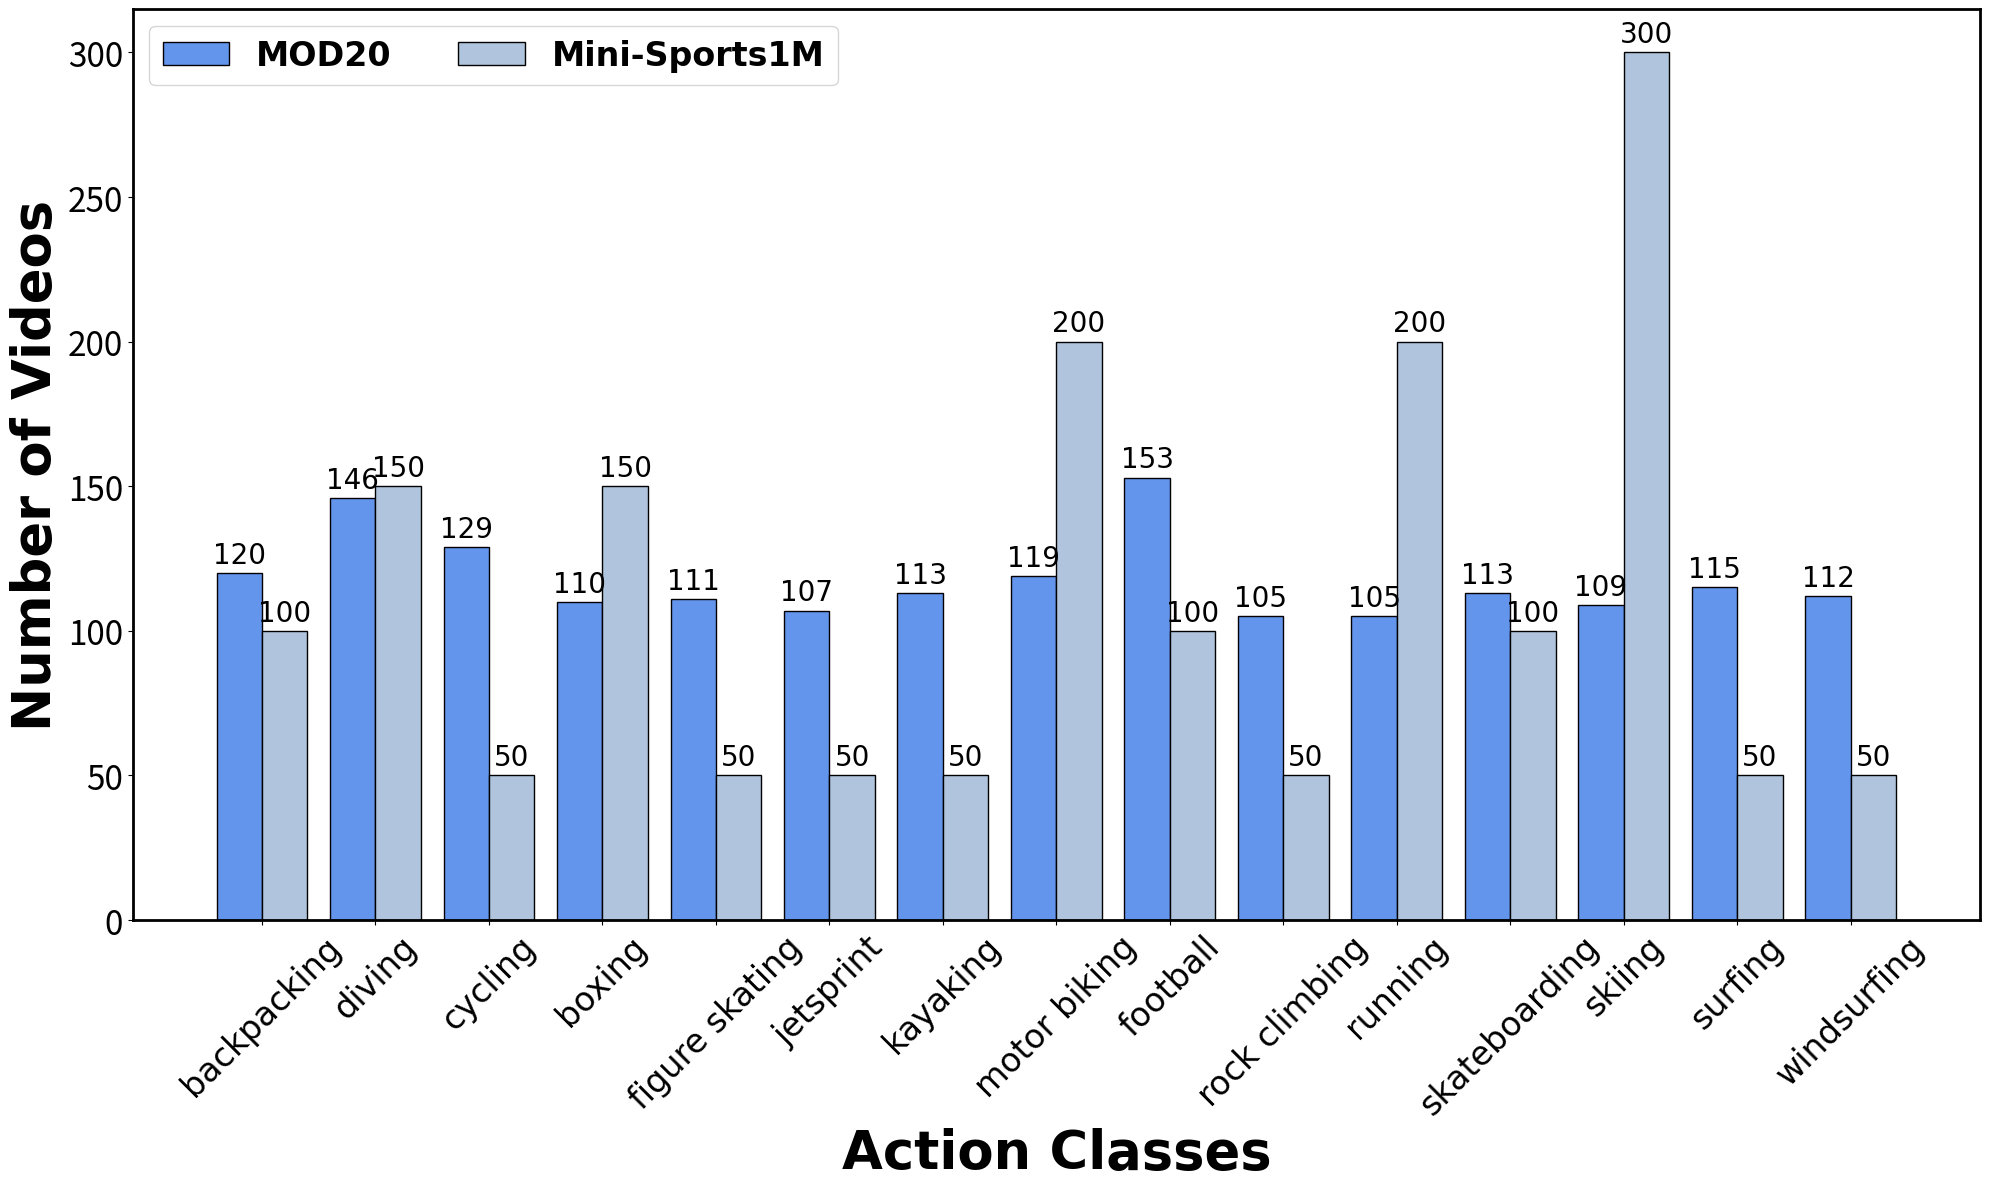

This chart was generated by the following Python code:
import numpy as np
import matplotlib.pyplot as plt

mod20_train = [83, 102, 90, 76, 77, 74, 79, 83, 107, 73, 73, 79, 76, 80, 78]  # train
sports1m_train = [80, 120, 40, 120, 40, 40, 40, 160, 80, 40, 160, 80, 240, 40, 40]
labels = ['backpacking', 'diving', 'cycling', 'boxing', 'figure skating', 'jetsprint', 'kayaking', 'motor biking', 
          'football', 'rock climbing', 'running', 'skateboarding', 'skiing', 'surfing', 'windsurfing']
mod20_test = [37, 44, 39, 34, 34, 33, 34, 36, 46, 32, 32, 34, 33, 35, 34]  # test
# sports1m_test = [80, 120, 40, 120, 40, 40, 40, 160, 80, 40, 160, 80, 240, 40, 40]

mod20 = np.array(mod20_train) + np.array(mod20_test)
sports1m = np.array(sports1m_train) * 5 // 4
print('========', np.sum(mod20), np.sum(sports1m))
x = np.arange(len(labels))  # the label locations
width = 0.4  # the width of the bars

fig, ax = plt.subplots(figsize=(20, 12))

mod20_rects = ax.bar(x - width/2, mod20, width, label='MOD20', color='cornflowerblue', edgecolor='black')
sports1m_rects = ax.bar(x + width/2, sports1m, width, label='Mini-Sports1M', color='lightsteelblue', edgecolor='black')

# Add some text for labels, title and custom x-axis tick labels, etc.
ax.set_ylabel('Number of Videos', size=38, weight='bold', fontproperties='Times New Roman')
ax.set_xlabel('Action Classes', size=38, weight='bold', fontproperties='Times New Roman')
# ax.set_title('Finetuning results based on supervised pretraining')
ax.set_xticks(x)
ax.set_xticklabels(labels, fontsize=40, weight='bold', fontproperties='Times New Roman', rotation=45)
# ax.set_yticks()
ax.legend(loc='best', ncol=4, prop={'size': 24, 'family': 'Times New Roman', 'weight': 'bold'})
ax.spines['bottom'].set_linewidth(2)
ax.spines['left'].set_linewidth(2)
ax.spines['right'].set_linewidth(2)
ax.spines['top'].set_linewidth(2)
plt.tick_params(labelsize=24)

def autolabel(rects):
    """Attach a text label above each bar in *rects*, displaying its height."""
    for rect in rects:
        height = rect.get_height()
        ax.annotate('{}'.format(height),
                    xy=(rect.get_x() + rect.get_width() / 2, height),
                    xytext=(0, 3),  # 3 points vertical offset
                    textcoords="offset points",
                    ha='center', va='bottom', 
                    size=20, fontproperties='Times New Roman')


autolabel(mod20_rects)
autolabel(sports1m_rects)

fig.tight_layout()
# plt.grid(axis='y')
plt.show()